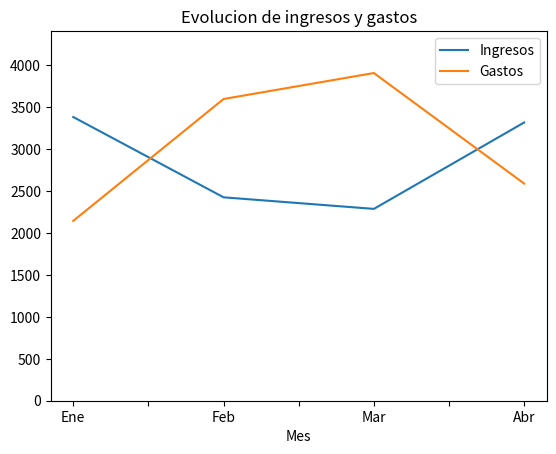

Python code for this plot:
import random
import pandas as pd
import matplotlib.pyplot as plt

def generar(n,lista):
    for i in range(n):
        v=random.randint(2000,4000)
        lista.append(v)
        
    
def grafico_lineas_ingresos_gastos(datos):
    # Definimos la figura y los ejes del gráfico con Matplotlib
    fig, ax = plt.subplots()
    # Dibujamos las series de líneas con los ingresos y los gastos
    datos.plot(ax = ax)
    # Añadimos la escala del eje y
    ax.set_ylim([0, max(datos.Ingresos.max(), datos.Gastos.max()) + 500])
    # Añadimos el título
    plt.title('Evolucion de ingresos y gastos')
    # Devolvemos el objeto con los ejes y el gráfico que contienten
    #return ax

n=4
ingresos = []
gastos = []
generar(n,ingresos)
generar(n,gastos)
datos = {'Mes':['Ene', 'Feb', 'Mar', 'Abr'], 'Ingresos':ingresos,'Gastos':gastos}
df_datos = pd.DataFrame(datos).set_index('Mes')
#print(df_datos)
grafico_lineas_ingresos_gastos(df_datos)
plt.show()
